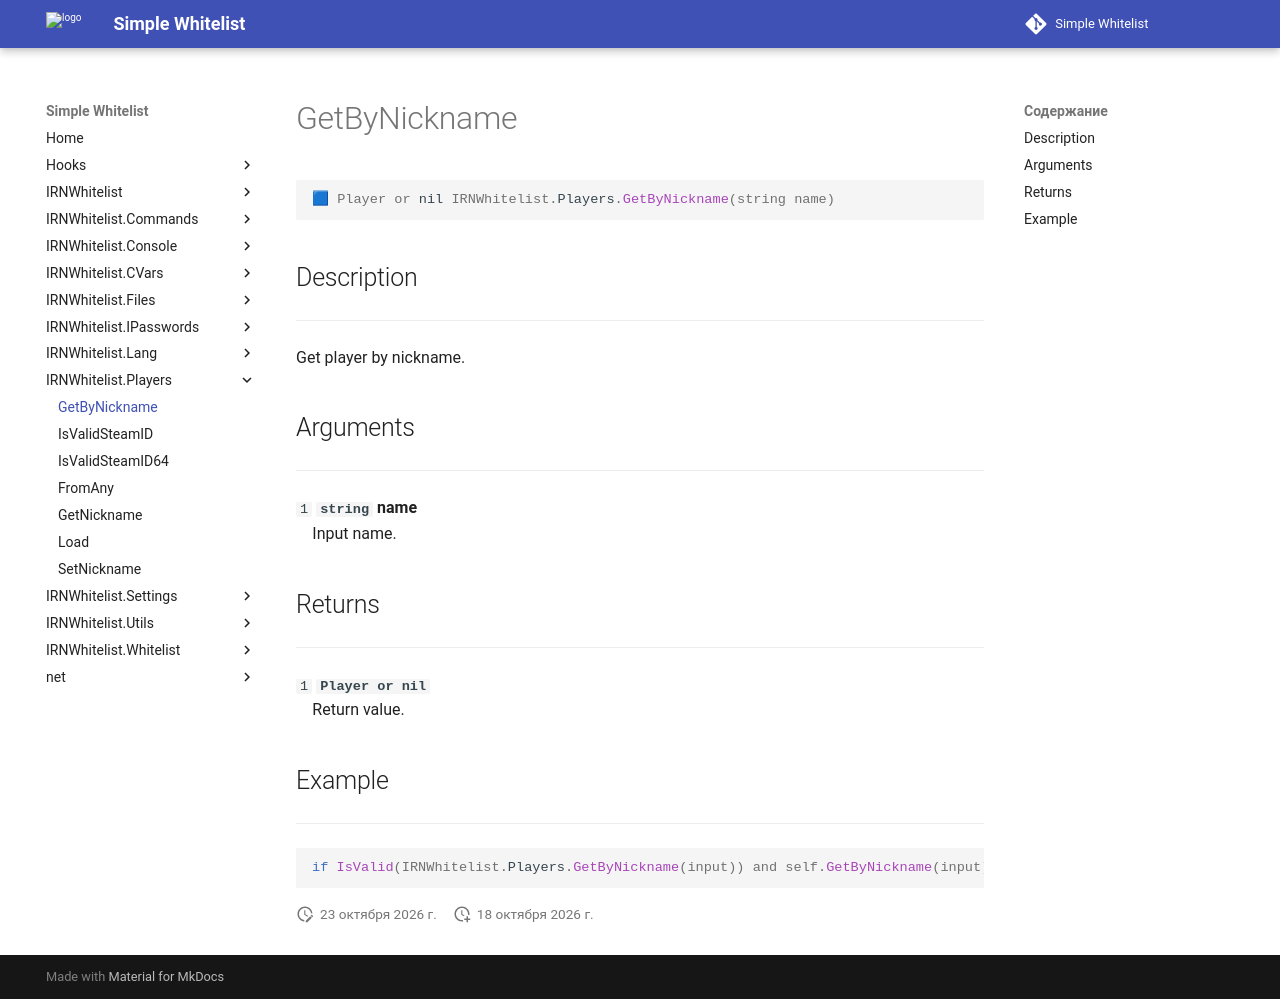

repository: Enalian/simple_whitelist · page: IRNWhitelist_Players/GetByNickname/index.html · generator: mkdocs

---
title: IRNWhitelist.Players.GetByNickname
---

```lua
🟦 Player or nil IRNWhitelist.Players.GetByNickname(string name)
```

## Description
---

Get player by nickname.

## Arguments
---

`1` **`string`** **name**  
&emsp;Input name.

## Returns
---

`1` **`Player or nil`**  
&emsp;Return value.

## Example
---

```lua
if IsValid(IRNWhitelist.Players.GetByNickname(input)) and self.GetByNickname(input):IsPlayer() then
```
